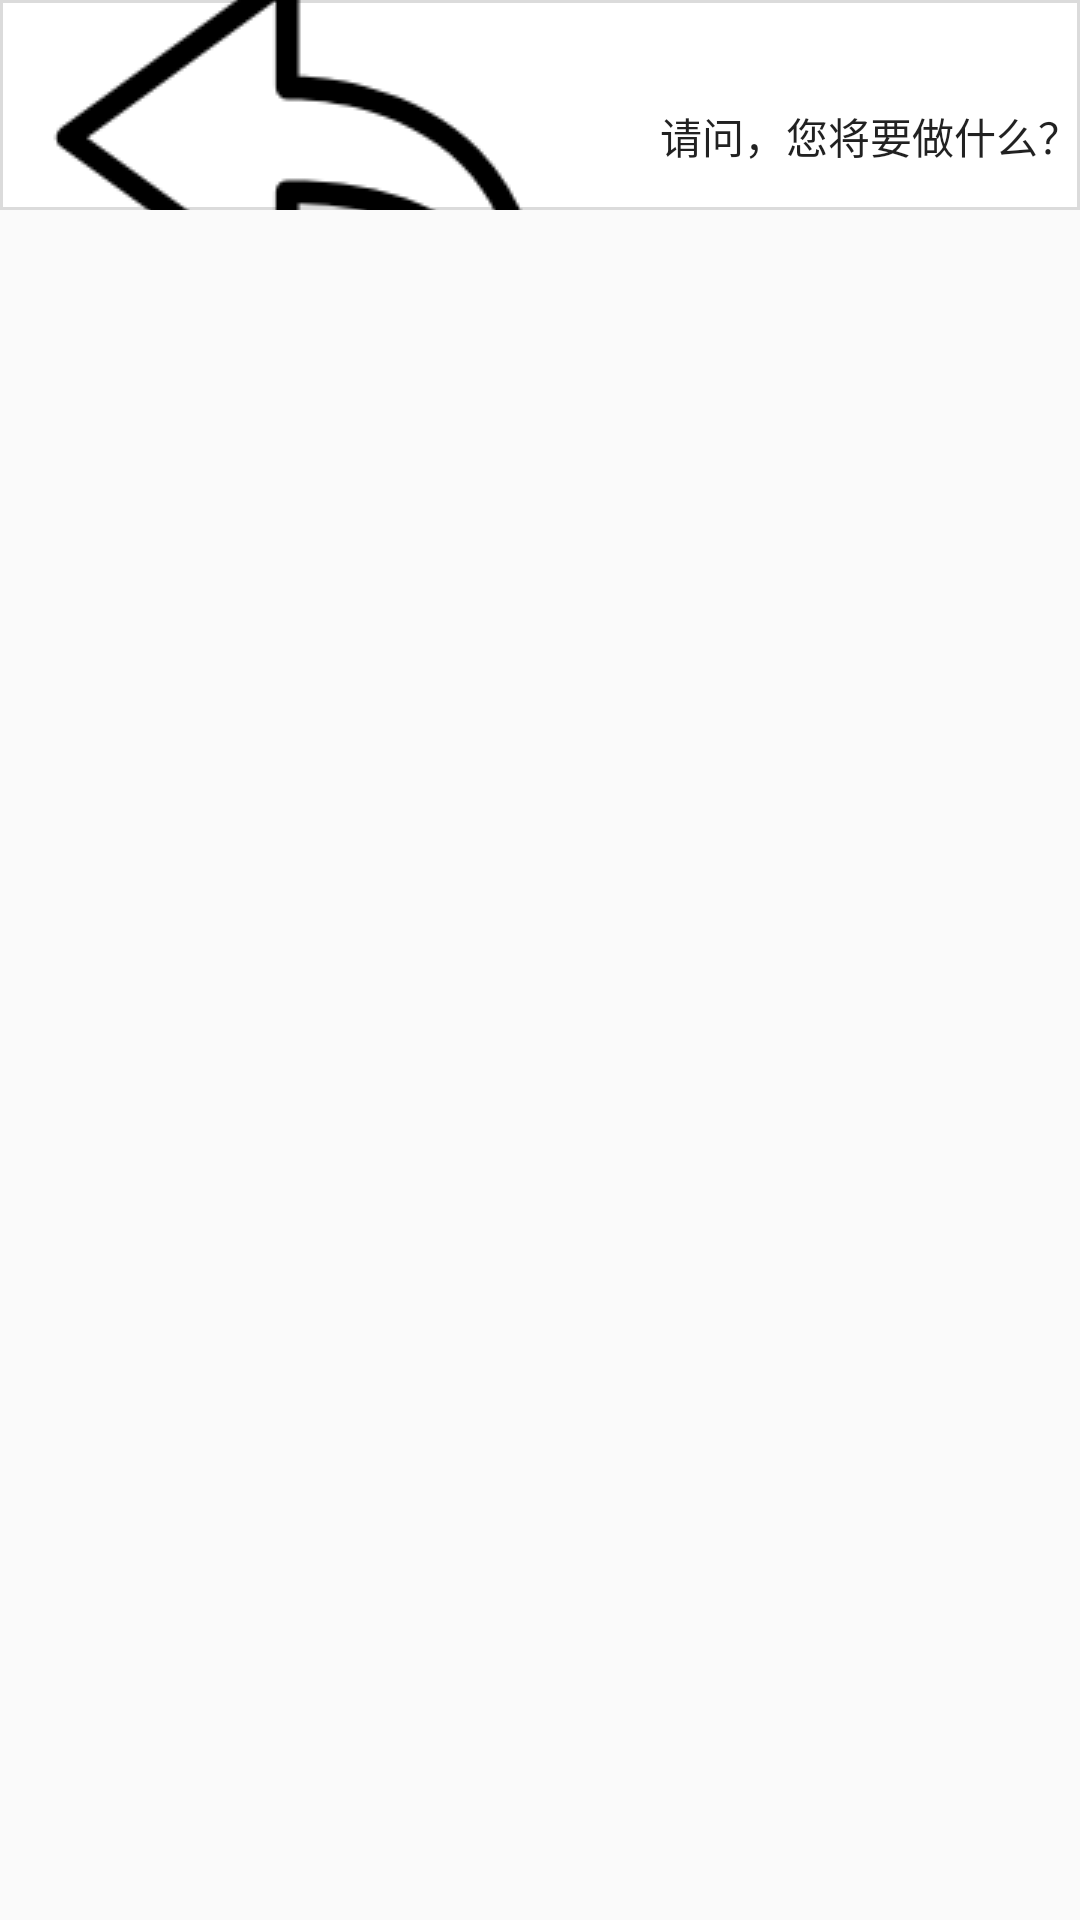

Layout XML and referenced resources for this Android screen:
<!-- AndroidManifest.xml: application theme AppTheme -->
<!-- res/layout/activity_occasion.xml -->
<?xml version="1.0" encoding="utf-8"?>
<android.support.constraint.ConstraintLayout xmlns:android="http://schemas.android.com/apk/res/android"
    xmlns:app="http://schemas.android.com/apk/res-auto"
    xmlns:tools="http://schemas.android.com/tools"
    android:layout_width="match_parent"
    android:layout_height="match_parent"
    tools:context=".OccasionActivity">

    <android.support.v7.widget.RecyclerView
        android:id="@+id/OCCASIONS_BTN"
        android:layout_width="0dp"
        android:layout_height="0dp"
        android:layout_marginBottom="8dp"
        android:layout_marginEnd="8dp"
        android:layout_marginStart="8dp"
        android:layout_marginTop="110dp"
        app:layout_constraintBottom_toBottomOf="parent"
        app:layout_constraintEnd_toEndOf="parent"
        app:layout_constraintStart_toStartOf="parent"
        app:layout_constraintTop_toTopOf="parent" />
    <Button
        android:id="@+id/BACK_OCCASION"
        style="?android:attr/borderlessButtonStyle"
        android:layout_width="0dp"
        android:layout_height="0dp"
        android:layout_marginBottom="40dp"
        android:background="@drawable/user_btn_border"
        android:drawableLeft="@drawable/come_back"
        android:drawablePadding="20dp"
        android:gravity="center_horizontal|start"
        android:paddingTop="35dp"
        android:text="请问，您将要做什么？"
        app:layout_constraintBottom_toTopOf="@+id/OCCASIONS_BTN"
        app:layout_constraintEnd_toEndOf="parent"
        app:layout_constraintStart_toStartOf="parent"
        app:layout_constraintTop_toTopOf="parent" />
</android.support.constraint.ConstraintLayout>
<!-- resources referenced by this layout -->
<resources>
  <!-- drawable come_back: png bitmap (drawable, 5322 bytes) -->
  <!-- drawable user_btn_border (drawable) -->
  <?xml version="1.0" encoding="utf-8"?>
  <shape xmlns:android="http://schemas.android.com/apk/res/android"
      android:shape="rectangle">
      
      <solid android:color="#FFFFFF" />
      <stroke
          android:width="1dp"
          android:color="#dbdbdb" />
  </shape>
  <style name="AppTheme" parent="Theme.AppCompat.Light.NoActionBar">
          
          <item name="colorPrimary">@color/colorPrimary</item>
          <item name="colorPrimaryDark">@color/colorPrimaryDark</item>
          <item name="colorAccent">@color/colorAccent</item>
          <item name="coordinatorLayoutStyle">@style/Widget.Support.CoordinatorLayout</item>
      </style>
  <color name="colorPrimary">#ffffff</color>
  <color name="colorPrimaryDark">#999999</color>
  <color name="colorAccent">#deb887</color>
</resources>
